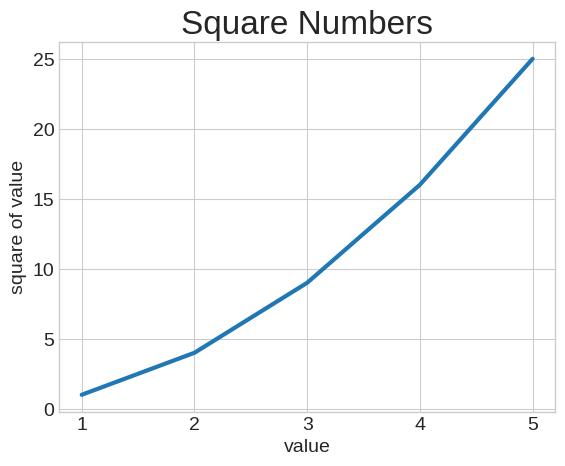

Reproduce this figure in Python.
import matplotlib.pyplot as plt

input_values = [1, 2, 3, 4, 5]
squares = [1, 4, 9, 16, 25]

plt.style.use('seaborn-v0_8-whitegrid')
fig, ax = plt.subplots()
ax.plot(input_values, squares, linewidth=3)


# Set chart title and label axes.
ax.set_title("Square Numbers", fontsize=24)   
ax.set_xlabel("value", fontsize=14)
ax.set_ylabel("square of value", fontsize=14)

# Set size of tick labels.
ax.tick_params(axis='both', labelsize=14)

plt.show()